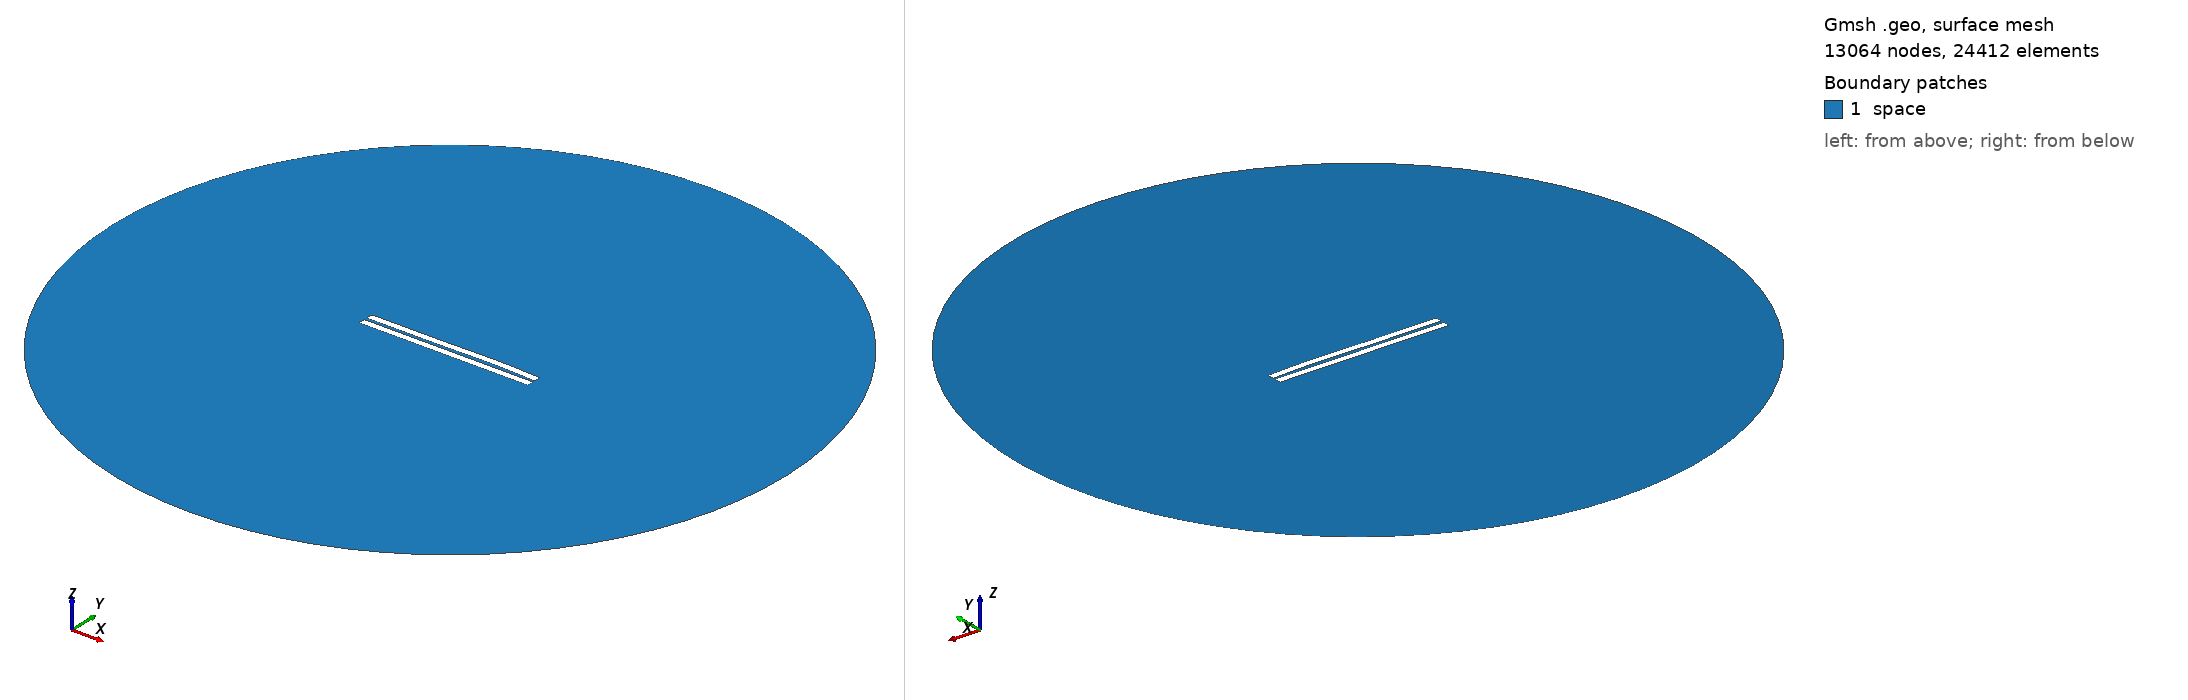

Gmsh geometry script, surface-meshed: 13064 nodes, 24412 surface elements. Boundary patches (legend numbers): 1 space. Left view from above one corner, right view from below the opposite corner. Legend entries are the model's physical surfaces. The drawing asked Gmsh for element sizes between 1% and 20% of the model's largest extent; the script's own settings can give other sizes.

=== 1104.geo (drawn) ===
//---------------------------------------
// Geometry kernel
//---------------------------------------

SetFactory("OpenCASCADE");



//---------------------------------------
// Parameters of the geometry
//---------------------------------------

// Overetch of the upper plate
overetch = 0.0;

// Distance between the plates
distance = 1.75;

// Discretization over the x axis (for the deformation)
nx = 50; 

// Length of the plate
L = 100 - overetch; 

// Number of modes
n = 4; 

// 1st mode coefficient
coeff(1) = 0.07499999999999998;
beta(1) = 0.596864 * 3.1415926535 / L;

// 2nd mode coefficient
coeff(2) = 0.15;
beta(2) = 1.49418 * 3.1415926535 / L;

// 3rd mode coefficient
coeff(3) = -0.15;
beta(3) = 2.50025 * 3.1415926535 / L;

// 4th mode coefficient
coeff(4) = 0.07499999999999998;
beta(4) = 3.49999 * 3.1415926535 / L;



//---------------------------------------
// Upper plate (deformed rectangle)
//---------------------------------------

// Coordiantes of the upper plate
xmin = -50;
xmax = 50 - overetch;

// Height of the upper plate
yheight = 4 - 2 * overetch;

// Indexes of the points
UpperID[] = {};
LowerID[] = {};
LeftID[] = {};
RightID[] = {};

// Point index
p = 1;

// Horizontal edges
For i In {1:nx}
    x = xmin + (i-1)*(xmax - xmin)/(nx-1);

    y_bottom = distance / 2 + overetch;
    For j In {1:n}
        C = (Cosh(beta(j)*L) + Cos(beta(j)*L)) / (Sinh(beta(j)*L) + Sin(beta(j)*L));
        y_bottom  = y_bottom + coeff(j) * (Cosh(beta(j)*(x+50)) - Cos(beta(j)*(x+50)) - C * (Sinh(beta(j)*(x+50)) - Sin(beta(j)*(x+50))));
    EndFor

    y_top = y_bottom + yheight;

    Point(p) = {x, y_top, 0, 1.0};
    UpperID[i] = p;
    p = p + 1;

    Point(p) = {x, y_bottom, 0, 1.0};
    LowerID[i] = p;
    p = p + 1;
EndFor

// Create point lists
UpperPts[] = {}; LowerPts[] = {};
For i In {1:nx}
  UpperPts[] += {UpperID[i]};
  LowerPts[] += {LowerID[i]};
EndFor

// Build splines
Spline(1) = {UpperPts[]};
Spline(2) = {LowerPts[]};
Line(3) = {LowerPts[nx-1], UpperPts[nx-1]};
Line(4) = {LowerPts[0], UpperPts[0]};

// Build the plane surface
Curve Loop(1) = {2, 3, -1, -4};
Plane Surface(1) = {1};



//---------------------------------------
// Lower plate (rectangle)
//---------------------------------------

// Vertices
Point(1001) = {-50, -1, 0, 1.0};
Point(1002) = { 50, -1, 0, 1.0};
Point(1003) = { 50,  -5, 0, 1.0};
Point(1004) = {-50,  -5, 0, 1.0};

// Edges
Line(5) = {1001, 1002};
Line(6) = {1002, 1003};
Line(7) = {1003, 1004};
Line(8) = {1004, 1001};

// Plane surface
Line Loop(2) = {5, 6, 7, 8};
Plane Surface(2) = {2}; 



//---------------------------------------
// Outer (fictious) boundary
//---------------------------------------

// Points
Point(1005) = {0, 0, 0};       // Center
Point(1006) = {200, 0, 0};     // Start point
Point(1007) = {0, 200, 0};     // 90 degrees
Point(1008) = {-200, 0, 0};    // 180 degrees
Point(1009) = {0, -200, 0};    // 270 degrees

// Circle arcs (each needs start, center, end)
Circle(9) = {1006, 1005, 1007};
Circle(10) = {1007, 1005, 1008};
Circle(11) = {1008, 1005, 1009};
Circle(12) = {1009, 1005, 1006};

// Plane surface for the entire domain
Curve Loop(3) = {9, 10, 11, 12};
Surface(3) = {3};

// Subtract the plates from the whole domain to obtain the actual domain where we want to solve the equations
BooleanDifference{ Surface{3}; Delete; }{ Surface{1}; Surface{2}; Delete; }




//---------------------------------------
// Transfinite Lines/Curves
//---------------------------------------

// Set the number of points on the boundaries
r = 7;

// Plates
Transfinite Curve {1, 2} = 50*r Using Progression 1;
Transfinite Curve {3, 4} = 2*r Using Progression 1;
Transfinite Line {5, 7} = 50*r Using Progression 1;
Transfinite Line {6, 8} = 2*r Using Progression 1;

// Outer boundary
Transfinite Line {9, 10, 11, 12} = 20 Using Progression 1;



//---------------------------------------
// Physical groups
//---------------------------------------                

// Physical curves (boundaries)
Physical Line("force_segment", 10) = {2};
Physical Line("upper_plate", 11) = {1, 3, 4};
Physical Line("lower_plate", 12) = {5, 6, 7, 8};
Physical Line("boundary", 20) = {9, 10, 11, 12};

// Physical Surfaces
Physical Surface("space", 30) = {3};



//---------------------------------------
// 6. Generate the Mesh
//---------------------------------------

// 2D mesh generation
Mesh 2;
